Photos from the image-classification dataset "ROI" in the GitHub repository Raihan-Moosa/Brain-Tumor-MRI-Classification-ACML-. Its 4 classes are: glioma, meningioma, no tumor, pituitary tumor.

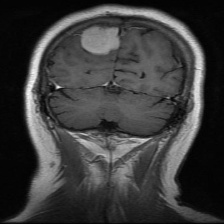
Label: meningioma

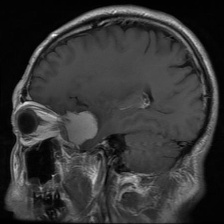
Label: meningioma

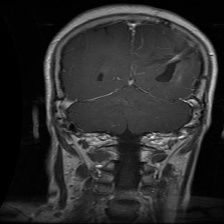
Label: glioma

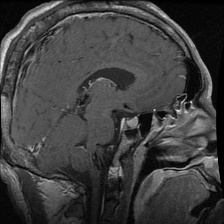
Label: pituitary tumor

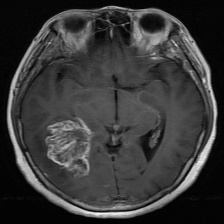
Label: glioma

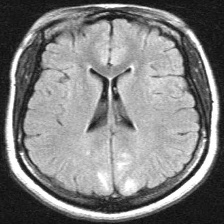
Label: no tumor
